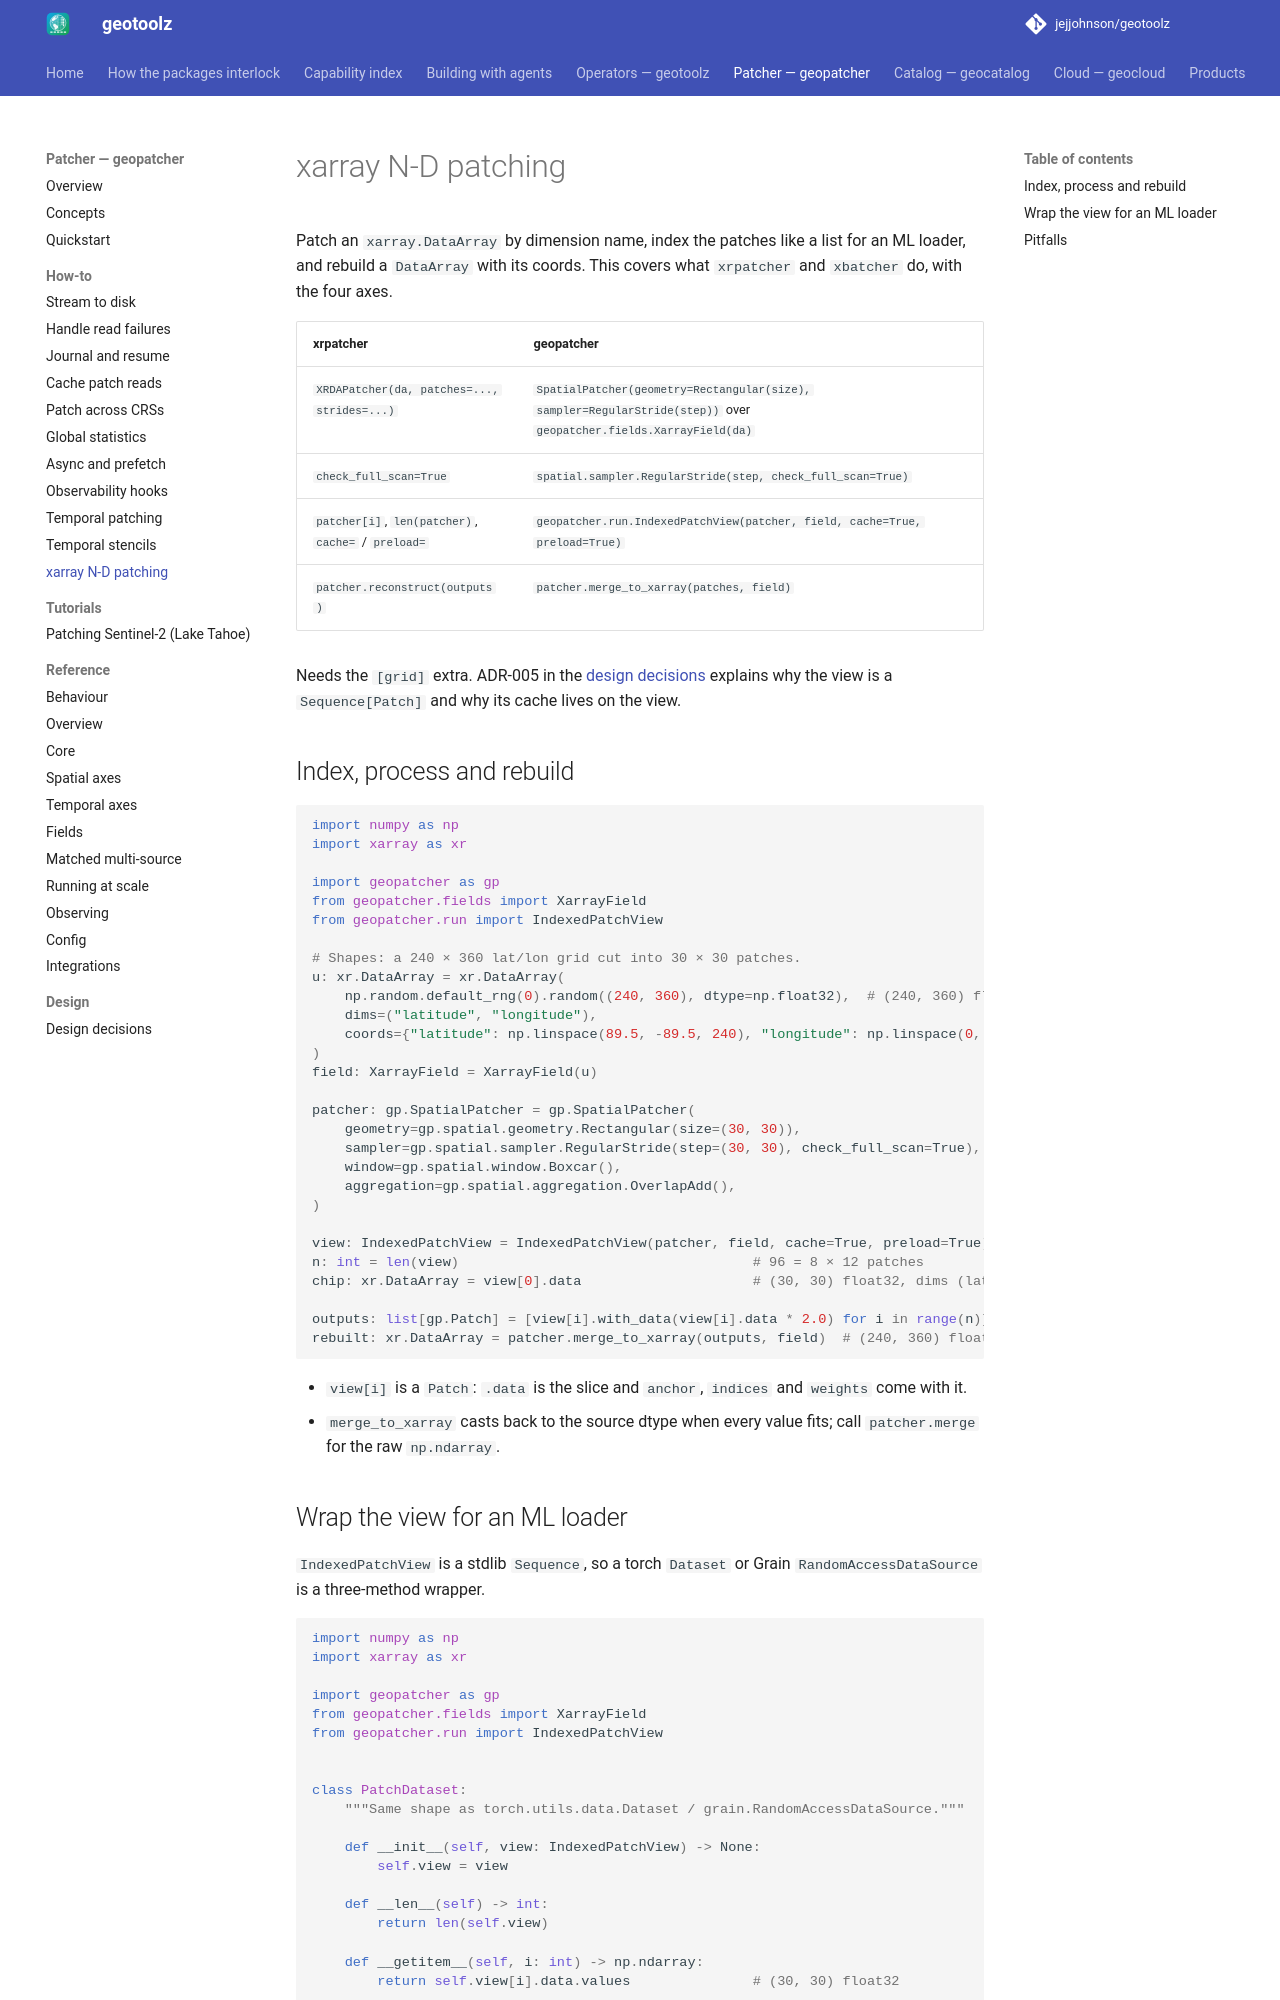

repository: jejjohnson/geotoolz · page: patcher/recipes/xarray-nd-patching/index.html · generator: mkdocs

# xarray N-D patching

Patch an `xarray.DataArray` by dimension name, index the patches like a
list for an ML loader, and rebuild a `DataArray` with its coords. This
covers what `xrpatcher` and `xbatcher` do, with the four axes.

| xrpatcher | geopatcher |
|---|---|
| `XRDAPatcher(da, patches=..., strides=...)` | `SpatialPatcher(geometry=Rectangular(size), sampler=RegularStride(step))` over `geopatcher.fields.XarrayField(da)` |
| `check_full_scan=True` | `spatial.sampler.RegularStride(step, check_full_scan=True)` |
| `patcher[i]`, `len(patcher)`, `cache=` / `preload=` | `geopatcher.run.IndexedPatchView(patcher, field, cache=True, preload=True)` |
| `patcher.reconstruct(outputs)` | `patcher.merge_to_xarray(patches, field)` |

Needs the `[grid]` extra. ADR-005 in the
[design decisions](../decisions.md) explains why the view is a
`Sequence[Patch]` and why its cache lives on the view.

## Index, process and rebuild

```python
import numpy as np
import xarray as xr

import geopatcher as gp
from geopatcher.fields import XarrayField
from geopatcher.run import IndexedPatchView

# Shapes: a 240 × 360 lat/lon grid cut into 30 × 30 patches.
u: xr.DataArray = xr.DataArray(
    np.random.default_rng(0).random((240, 360), dtype=np.float32),  # (240, 360) float32
    dims=("latitude", "longitude"),
    coords={"latitude": np.linspace(89.5, -89.5, 240), "longitude": np.linspace(0, 359, 360)},
)
field: XarrayField = XarrayField(u)

patcher: gp.SpatialPatcher = gp.SpatialPatcher(
    geometry=gp.spatial.geometry.Rectangular(size=(30, 30)),
    sampler=gp.spatial.sampler.RegularStride(step=(30, 30), check_full_scan=True),
    window=gp.spatial.window.Boxcar(),
    aggregation=gp.spatial.aggregation.OverlapAdd(),
)

view: IndexedPatchView = IndexedPatchView(patcher, field, cache=True, preload=True)
n: int = len(view)                                    # 96 = 8 × 12 patches
chip: xr.DataArray = view[0].data                     # (30, 30) float32, dims (latitude, longitude)

outputs: list[gp.Patch] = [view[i].with_data(view[i].data * 2.0) for i in range(n)]  # (30, 30) float32 each
rebuilt: xr.DataArray = patcher.merge_to_xarray(outputs, field)  # (240, 360) float32, coords restored
```

- `view[i]` is a `Patch`: `.data` is the slice and `anchor`, `indices`
  and `weights` come with it.
- `merge_to_xarray` casts back to the source dtype when every value fits;
  call `patcher.merge` for the raw `np.ndarray`.
